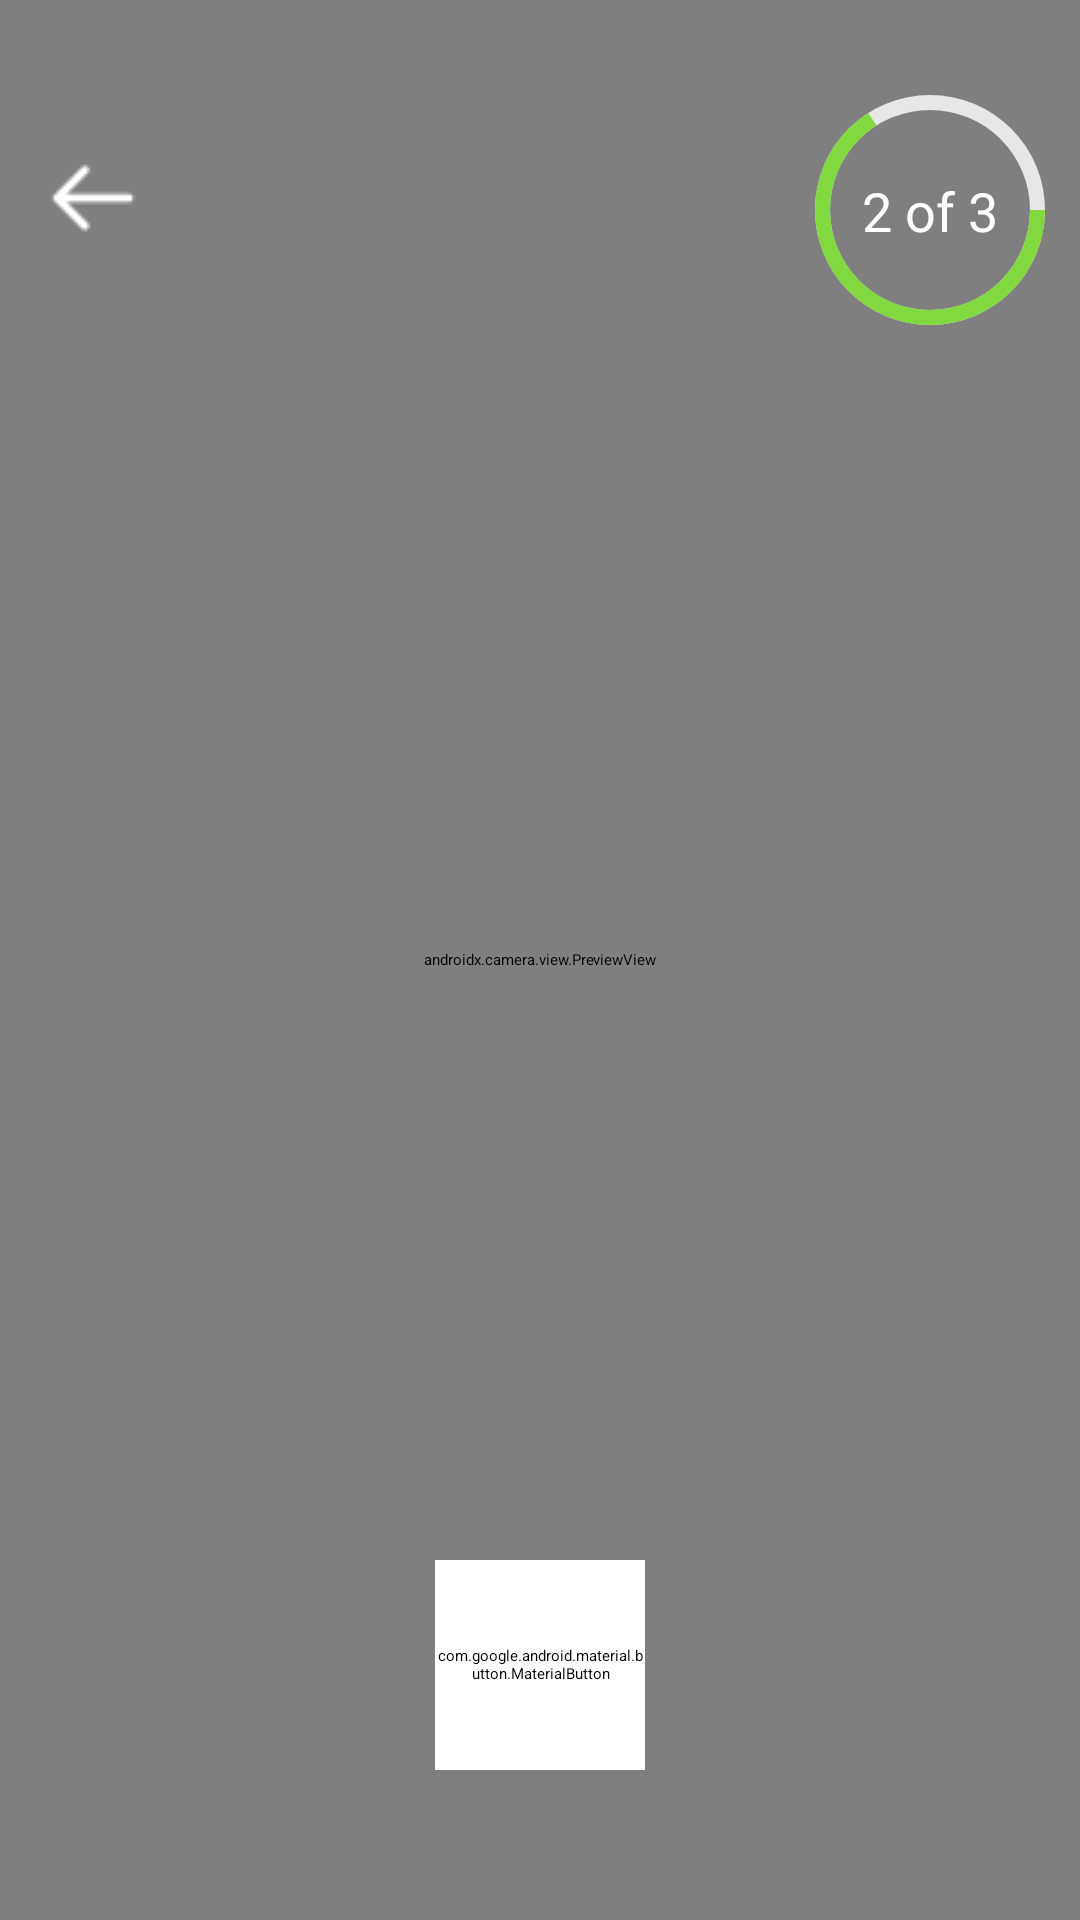

This screen was rendered from an Android layout file. Write that file and the resources it references.
<!-- AndroidManifest.xml: application theme App.Starting.Theme -->
<!-- res/layout/fragment_camera.xml -->
<?xml version="1.0" encoding="utf-8"?>
<androidx.constraintlayout.widget.ConstraintLayout
    xmlns:android="http://schemas.android.com/apk/res/android"
    xmlns:app="http://schemas.android.com/apk/res-auto"
    xmlns:tools="http://schemas.android.com/tools"
    android:layout_width="match_parent"
    android:layout_height="match_parent"
    tools:context=".MainActivity">

    <androidx.camera.view.PreviewView
        android:id="@+id/viewFinder"
        android:layout_width="match_parent"
        android:layout_height="match_parent" />



    <ImageView
        android:id="@+id/arrow_back_btn"
        android:layout_width="wrap_content"
        android:layout_height="wrap_content"
        android:src="@drawable/ic_left_arrow_white"
        android:scaleType="centerCrop"
        android:layout_marginTop="50dp"
        app:layout_constraintTop_toTopOf="parent"
        app:layout_constraintStart_toStartOf="parent"
        android:layout_marginStart="15dp"/>

    <ProgressBar
        android:id="@+id/progress_bar"
        android:layout_width="100dp"
        android:layout_height="100dp"
        android:layout_marginTop="20dp"
        app:layout_constraintTop_toTopOf="parent"
        app:layout_constraintEnd_toEndOf="parent"
        android:indeterminateOnly="false"
        android:progress="66"
        android:max="100"
        android:layout_centerInParent="true"
        android:progressDrawable="@drawable/progress_background" />

    <TextView
        android:id="@+id/progress_text"
        android:layout_width="wrap_content"
        android:layout_height="wrap_content"
        android:textSize="18sp"
        android:textColor="@color/white"
        android:text="2 of 3"
        app:layout_constraintTop_toTopOf="@id/progress_bar"
        app:layout_constraintStart_toStartOf="@id/progress_bar"
        app:layout_constraintEnd_toEndOf="@id/progress_bar"
        app:layout_constraintBottom_toBottomOf="@id/progress_bar" />




    <ImageView
        android:id="@+id/img_gallery"
        app:layout_constraintBottom_toBottomOf="parent"
        android:layout_width="60dp"
        android:layout_marginStart="30dp"
        android:layout_height="60dp"
        android:layout_marginBottom="50dp"

        app:layout_constraintTop_toTopOf="@id/image_capture_button"
        app:layout_constraintStart_toStartOf="parent"/>

    <com.google.android.material.button.MaterialButton
        android:id="@+id/image_capture_button"
        android:layout_width="70dp"
        android:layout_height="70dp"
        android:layout_marginBottom="50dp"
        android:elevation="2dp"
        android:backgroundTint="@color/white"
        android:background="@drawable/back_camera_btn"
        app:layout_constraintStart_toStartOf="parent"
        app:layout_constraintEnd_toEndOf="parent"
        app:layout_constraintBottom_toBottomOf="parent"
        />
    <ImageButton
        android:id="@+id/btn_gallery"
        android:src="@drawable/gallery_btn_image"
        android:layout_width="50dp"
        android:layout_height="50dp"
        android:backgroundTint="@android:color/white"
        android:background="@drawable/back_image_gallery"
        app:layout_constraintEnd_toEndOf="parent"
        app:layout_constraintBottom_toBottomOf="parent"
        android:layout_marginBottom="50dp"
        app:layout_constraintTop_toTopOf="@id/image_capture_button"
        android:layout_marginEnd="50dp"
        android:text="take Gallery"/>




</androidx.constraintlayout.widget.ConstraintLayout>
<!-- resources referenced by this layout -->
<resources>
  <color name="white">#FFFFFFFF</color>
  <!-- drawable back_camera_btn (drawable) -->
  <?xml version="1.0" encoding="utf-8"?>
  <shape xmlns:android="http://schemas.android.com/apk/res/android"
      android:shape="oval">
      <solid android:color="#FFFFFF" />
      <corners android:radius="100dp" />
  </shape>
  <!-- drawable ic_left_arrow_white: png bitmap (drawable, 323 bytes) -->
  <!-- drawable progress_background (drawable) -->
  <?xml version="1.0" encoding="utf-8"?>
  <layer-list xmlns:android="http://schemas.android.com/apk/res/android">
      <item>
          <shape
              android:shape="ring"
              android:useLevel="false"
              android:thicknessRatio="20">
              <solid android:color="#E7E7E7"/>
          </shape>
      </item>
      <item>
          <shape
              android:shape="ring"
              android:useLevel="true"
              android:thicknessRatio="20">
              <solid android:color="#82D83F"/>
          </shape>
      </item>
  </layer-list>
  <style name="App.Starting.Theme" parent="Theme.SplashScreen">
          <item name="windowSplashScreenBackground">@color/black</item>
          <item name="windowSplashScreenAnimatedIcon">@drawable/ic_splash</item>
          <item name="postSplashScreenTheme">@style/Theme.ConSmart</item>
  
      </style>
  <color name="black">#FF000000</color>
  <!-- drawable ic_splash: png bitmap (drawable, 3695 bytes) -->
  <style name="Theme.ConSmart" parent="Base.Theme.ConSmart" />
  <style name="Base.Theme.ConSmart" parent="Theme.MaterialComponents.DayNight.NoActionBar">
          <item name="color">#876AFA</item>
          <item name="android:windowBackground">#F2F2F2</item>
      </style>
</resources>
